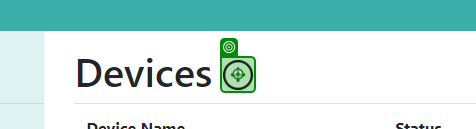
Task: Connected Office Web Application -
User Acceptance Testing for project 4 for student [number redacted]
Workflow: Devices

Step 1: click

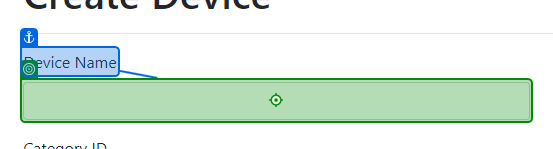
Step 2: type [DeviceName] into 'Device Name'

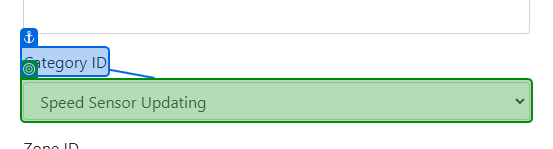
Step 3: select "[CategoryName+" Updating"]" in 'Category ID'

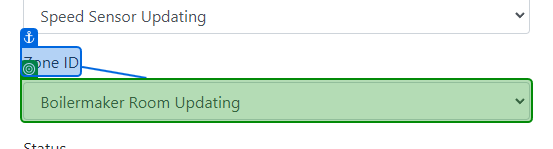
Step 4: select "[ZoneName+" Updating"]" in 'Zone ID'

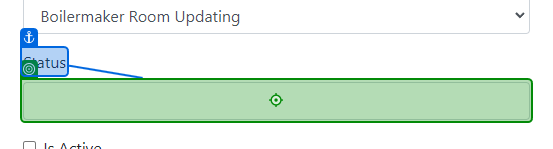
Step 5: type [Status] into 'Status'

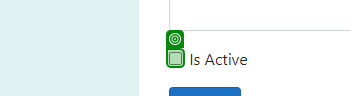
Step 6 [then]: check (repeated 2 times)

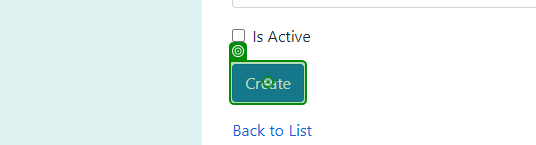
Step 8: click on 'Create'

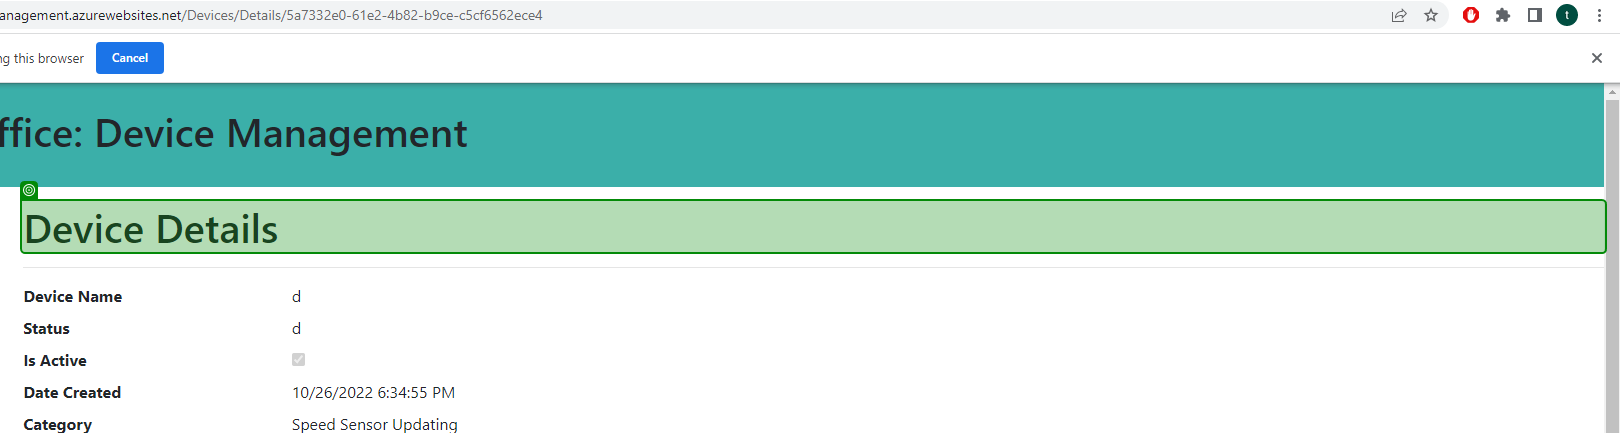
Step 9: check 'Device Details'

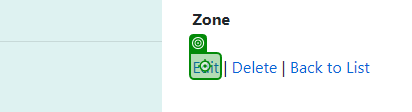
Step 10: click

Step 11: type "[DeviceName + " Updating"]" into 'Device Name' (same screen as step 2)

Step 12: type "[Status + " Updating"]" into 'Status' (same screen as step 5)

Step 13 [then]: check (same screen as step 6) (repeated 2 times)

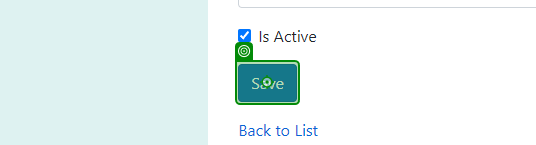
Step 15: click on 'Save'

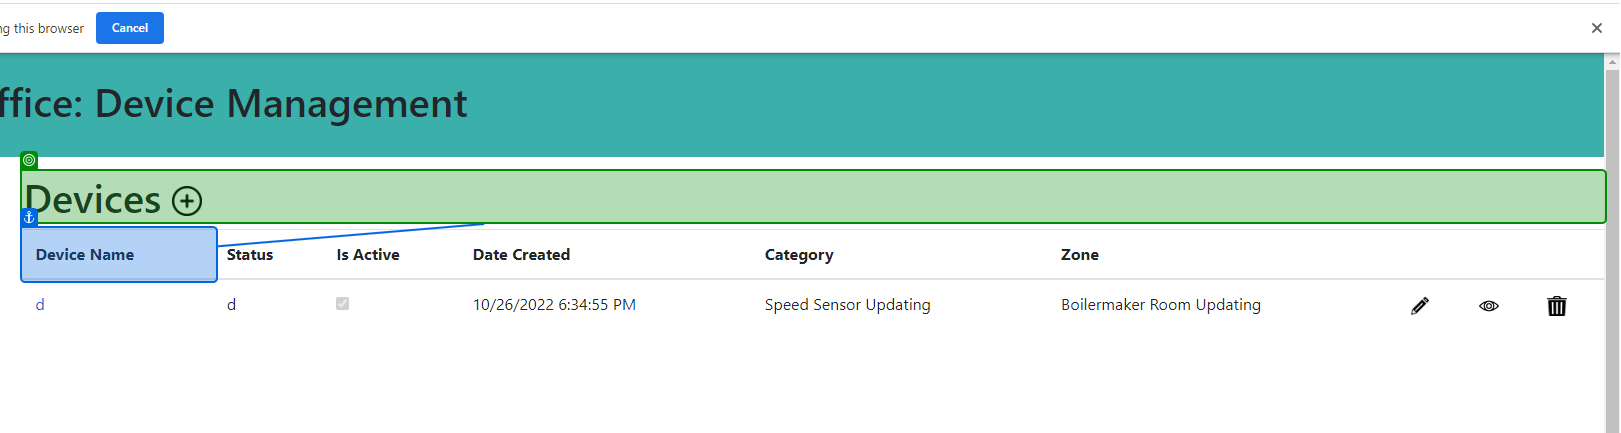
Step 16: check 'Devices'

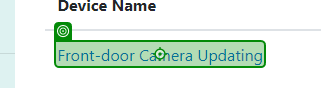
Step 17: click on 'Front-door Camera'

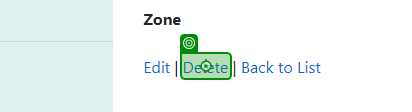
Step 18: click on 'Delete'

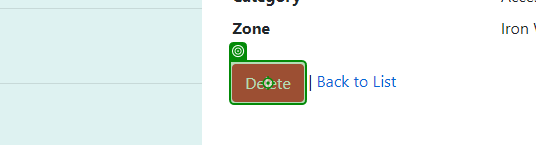
Step 19: click on 'Delete'